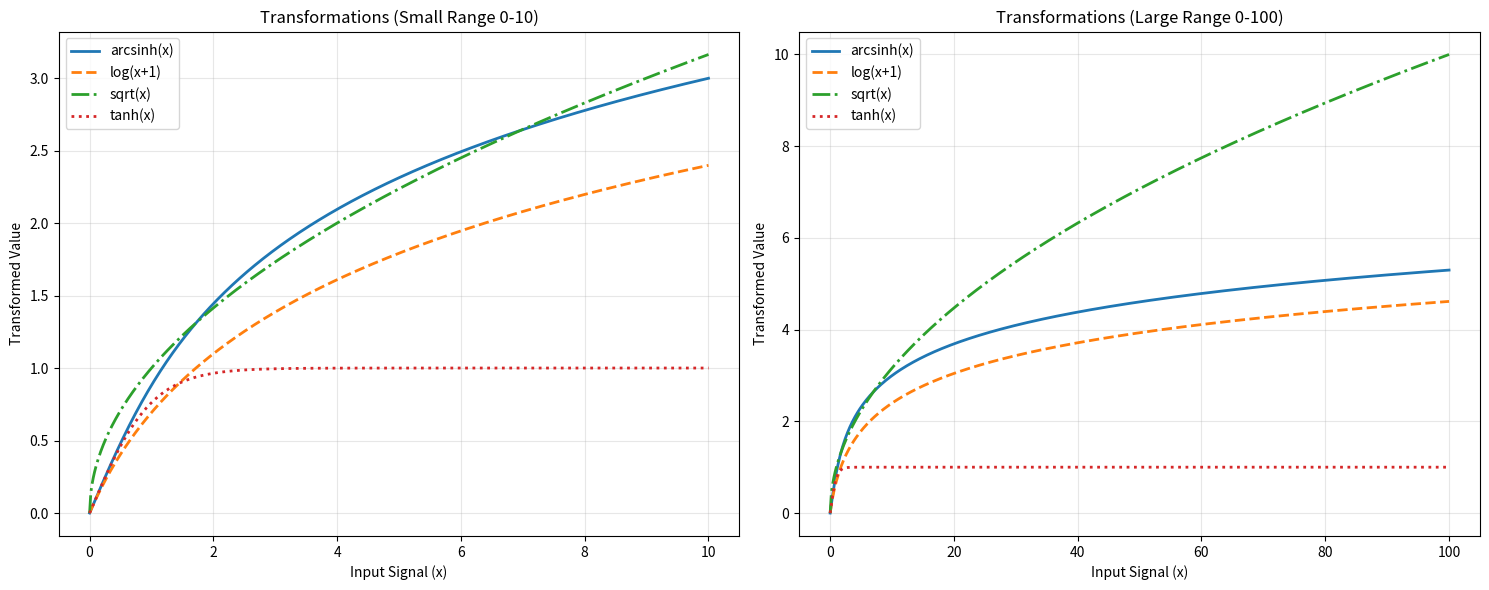

The matplotlib source for this figure:
import matplotlib.pyplot as plt
import numpy as np

# Define the range of x values (simulating signal track counts)
x = np.linspace(0, 10, 500)
x_large = np.linspace(0, 100, 500)

fig, (ax1, ax2) = plt.subplots(1, 2, figsize=(15, 6))

# Plot 1: Small range [0, 10]
ax1.plot(x, np.arcsinh(x), label="arcsinh(x)", linewidth=2)
ax1.plot(x, np.log1p(x), label="log(x+1)", linestyle="--", linewidth=2)
ax1.plot(x, np.sqrt(x), label="sqrt(x)", linestyle="-.", linewidth=2)
ax1.plot(x, np.tanh(x), label="tanh(x)", linestyle=":", linewidth=2)

ax1.set_title("Transformations (Small Range 0-10)")
ax1.set_xlabel("Input Signal (x)")
ax1.set_ylabel("Transformed Value")
ax1.grid(True, alpha=0.3)
ax1.legend()

# Plot 2: Large range [0, 100] to show saturation vs growth
ax2.plot(x_large, np.arcsinh(x_large), label="arcsinh(x)", linewidth=2)
ax2.plot(x_large, np.log1p(x_large), label="log(x+1)", linestyle="--", linewidth=2)
ax2.plot(x_large, np.sqrt(x_large), label="sqrt(x)", linestyle="-.", linewidth=2)
ax2.plot(x_large, np.tanh(x_large), label="tanh(x)", linestyle=":", linewidth=2)

ax2.set_title("Transformations (Large Range 0-100)")
ax2.set_xlabel("Input Signal (x)")
ax2.set_ylabel("Transformed Value")
ax2.grid(True, alpha=0.3)
ax2.legend()

plt.tight_layout()
output_path = "transform_comparison.png"
plt.savefig(output_path)
print(f"Plot saved to {output_path}")
